Run: headless pygame with SDL's dummy video driver; simulated clock (each Clock.tick advances the game by its frame time, no real sleeping); random seed 0; keys injected as events and as key.get_pressed() state; no mouse input.
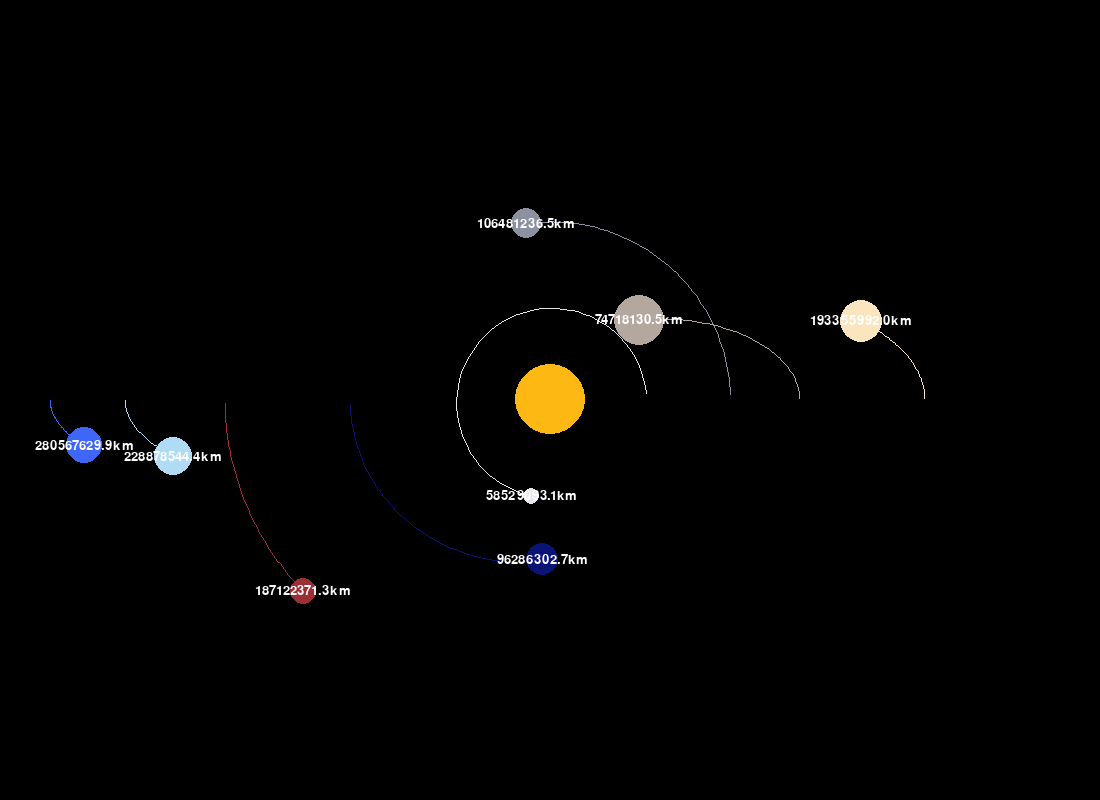
Frame 1 of 4 · flips 1–60 · no input
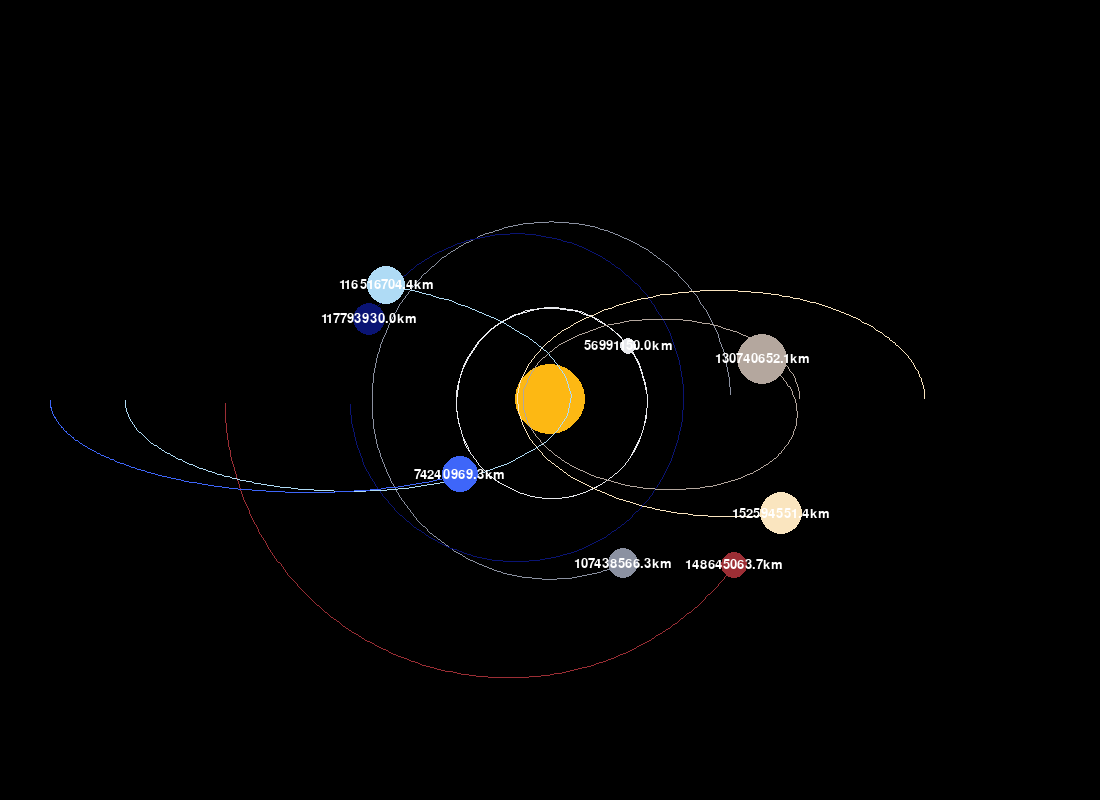
Frame 2 of 4 · flips 61–180 · tapped SPACE, RETURN · held RIGHT (→), D
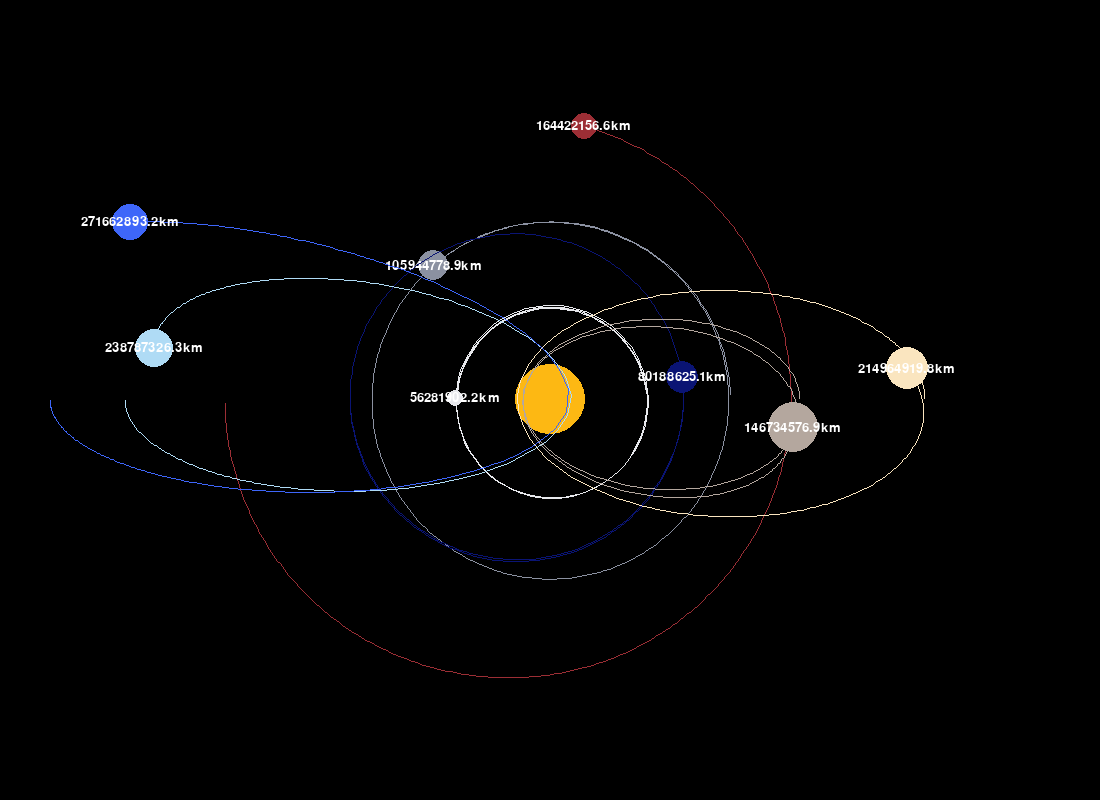
Frame 3 of 4 · flips 181–300 · held DOWN (↓), S
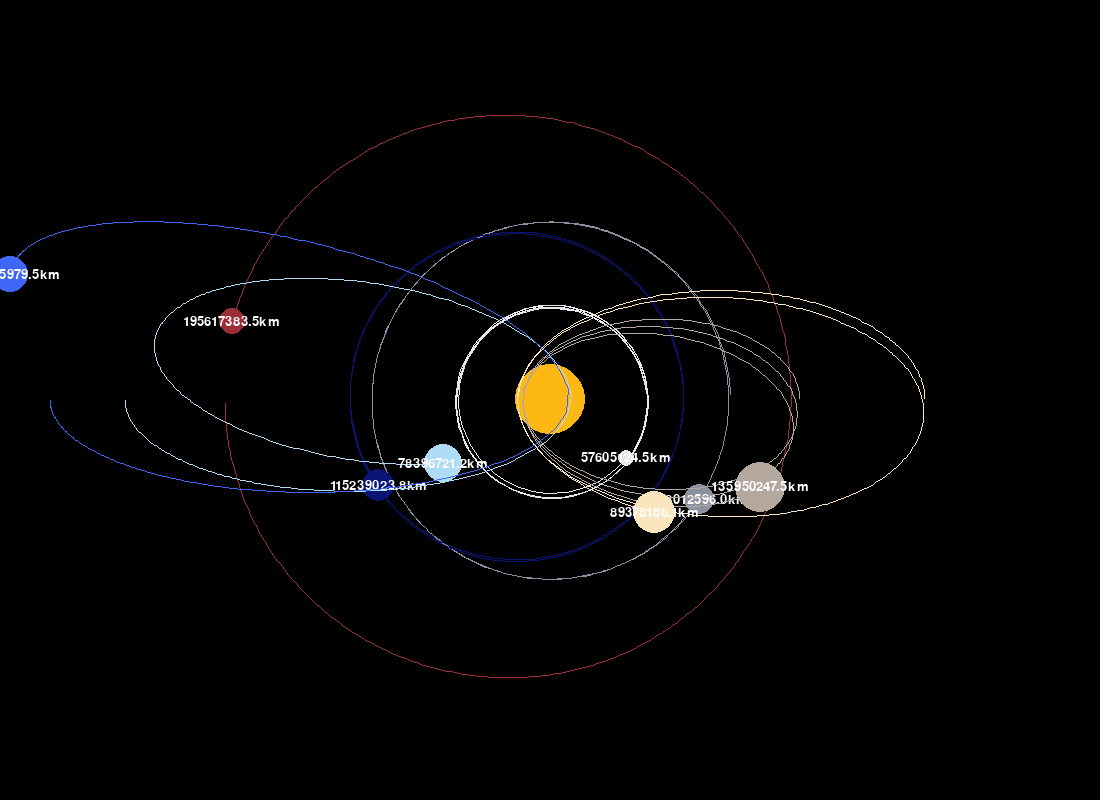
Frame 4 of 4 · flips 301–420 · held LEFT (←), A, UP (↑), W

The pygame program that drew these frames:

import pygame
import math
pygame.init()
WIDTH, HEIGHT = 1100, 800
WINDOW = pygame.display.set_mode((WIDTH, HEIGHT))
pygame.display.set_caption('SOLAR SYSTEM SIMULATION')

SUN_COLOR = (253, 184, 19)
MECURY_COLOR = (231, 232, 236)
VENUS_COLOR = (139, 145, 161)
EARTH_COLOR = (10, 20, 116)
MARS_COLOR = (156, 46, 53)
JUPITER_COLOR = (180, 167, 158)
SATURN_COLOR = (250, 229, 191)
URANUS_COLOR = (175, 219, 245)
NEPTUNE_COLOR = (62, 102, 249)

FONT = pygame.font.SysFont('Ace', 19)

# objects


class Planets:
    ASTRO_UNIT = 149.6e6 * 1000
    G = 6.67428e-11
    SCALE = 250/ASTRO_UNIT  # 1AU = 100px
    TIMESTEP = 3600 * 24  # 1day of planet sim

    def __init__(self, x, y, radius, color, mass):
        self.x = x
        self.y = y
        self.radius = radius
        self.color = color
        self.mass = mass

        self.orbit = []
        self.sun = False

        self.x_velocity = 0
        self.y_velocity = 0
        self.distance_to_sun = 0

    # draws the object
    def draw(self, win):
        x = self.x * self.SCALE + WIDTH/2
        y = self.y * self.SCALE + HEIGHT/2

        if len(self.orbit) > 2:
            updated_points = []
            for points in self.orbit:
                x, y = points
                x = x * self.SCALE + WIDTH / 2
                y = y * self.SCALE + HEIGHT / 2
                updated_points.append((x, y))

            pygame.draw.lines(win, self.color, False, updated_points, 1)

        pygame.draw.circle(win, self.color, (x, y), self.radius)
        if not self.sun:
            distance_text = FONT.render(
                f'{round(self.distance_to_sun/ 1000, 1)}km', True, 'WHITE')
            win.blit(distance_text, (x - distance_text.get_width() /
                     2, y - distance_text.get_height()/2))

    # calsulates force of attraction using pythagoras theory
    def attraction(self, other):
        other_x, other_y = other.x, other.y
        distance_x = other_x - self.x
        distance_y = other_y - self.y
        distance = math.sqrt(distance_x ** 2 + distance_y ** 2)

        if other.sun:
            self.distance_to_sun = distance
        force = self.G * self.mass * other.mass / distance**2
        theta = math.atan2(distance_y, distance_x)
        force_of_x_axis = math.cos(theta) * force
        force_of_y_axis = math.sin(theta) * force
        return force_of_x_axis, force_of_y_axis

    def update_position(self, planets):
        total_fx, total_fy = 0, 0
        for planet in planets:
            if self == planet:
                continue
            fx, fy = self.attraction(planet)
            total_fx += fx
            total_fy += fy
        self.x_velocity += total_fx / self.mass * self.TIMESTEP
        self.y_velocity += total_fy / self.mass * self.TIMESTEP

        self.x += self.x_velocity * self.TIMESTEP
        self.y += self.y_velocity * self.TIMESTEP
        self.orbit.append((self.x, self.y))


# event loop
def main():
    run = True
    clock = pygame.time.Clock()

    sun = Planets(0, 0, 35, SUN_COLOR, 1.98892 * 10**30)
    sun.sun = True
    mecury = Planets(0.387 * Planets.ASTRO_UNIT, 0,
                     8, MECURY_COLOR, 3.30 * 10**23)
    mecury.y_velocity = -47.4 * 1000
    venus = Planets(0.723 * Planets.ASTRO_UNIT, 0,
                    15, VENUS_COLOR,  4.8685 * 10**24)
    venus.y_velocity = -35.02 * 1000
    earth = Planets(-0.8 * Planets.ASTRO_UNIT, 0,
                    16, EARTH_COLOR, 5.9742 * 10**24)
    earth.y_velocity = 29.783 * 1000
    mars = Planets(-1.3 * Planets.ASTRO_UNIT, 0, 13, MARS_COLOR, 6.39 * 10**23)
    mars.y_velocity = 24.077 * 1000
    jupiter = Planets(1 * Planets.ASTRO_UNIT, 0, 25,
                      JUPITER_COLOR, 1.898 * 10**27)
    jupiter.y_velocity = -13.06 * 1000
    saturn = Planets(1.5 * Planets.ASTRO_UNIT, 0, 21,
                     SATURN_COLOR, 5.683 * 10**26)
    saturn.y_velocity = -9.68 * 1000
    uranus = Planets(-1.7 * Planets.ASTRO_UNIT, 0,
                     19, URANUS_COLOR, 8.681 * 10**25)
    uranus.y_velocity = 6.80 * 1000
    neptune = Planets(-2 * Planets.ASTRO_UNIT, 0, 18,
                      NEPTUNE_COLOR, 1.024 * 10**26)
    neptune.y_velocity = 5.43 * 1000
    planets = [sun,  mecury, venus, earth,
               mars, jupiter, saturn, uranus, neptune]

    while run:
        pygame.event.get()
        clock.tick(60)
        WINDOW.fill((0, 0, 0))
        for events in pygame.event.get():
            if events.type == pygame.QUIT:
                run = False

        for planet in planets:
            planet.update_position(planets)
            planet.draw(WINDOW)

        pygame.display.update()

    pygame.quit()


main()
